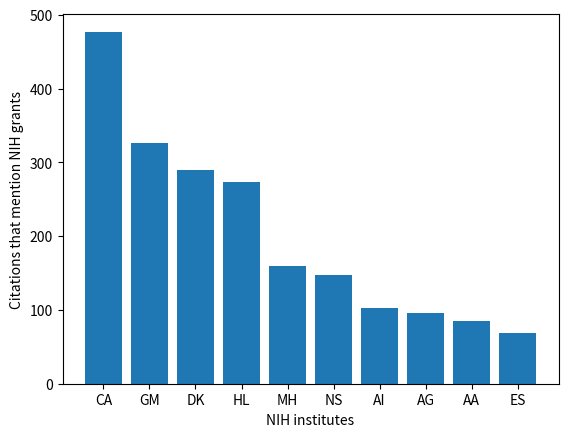

This figure's Python source:
import matplotlib.pyplot as plt
import numpy as numpy

grants = ['CA', 'GM', 'DK', 'HL', 'MH', 'NS', 'AI', 'AG', 'AA', 'ES', 'HD', 'HG', 'UL', 'OD', 'AR', 'DA', 'RR', 'DC', 'UH', 'EY', 'DP', 'MD', 'DE', 'LM', 'RF', 'HH', 'OT', 'EB', 'UM', 'RC', 'NR', 'UK', 'ZI', 'TL', 'KL', 'RO', 'RM', 'WH', 'LI', 'AT', 'OX', 'NI', 'TT', 'BD', 'HC', 'TW', 'CT', 'NC', 'TR', 'PA', 'UC']

frequencies = [477, 326, 289, 273, 159, 147, 102, 96, 85, 69, 66, 65, 65, 64, 64, 45, 34, 34, 30, 28, 24, 21, 20, 19, 17, 16, 11, 11, 10, 9, 7, 6, 4, 4, 4, 3, 3, 2, 2, 2, 2, 2, 2, 1, 1, 1, 1, 1, 1, 1, 1]
plt.bar(grants[:10], frequencies[:10], align="center")
plt.xticks(grants[:10])
plt.tick_params(axis='x', which="major", labelsize=10)
plt.ylabel('Citations that mention NIH grants')
plt.xlabel('NIH institutes')
plt.show()

